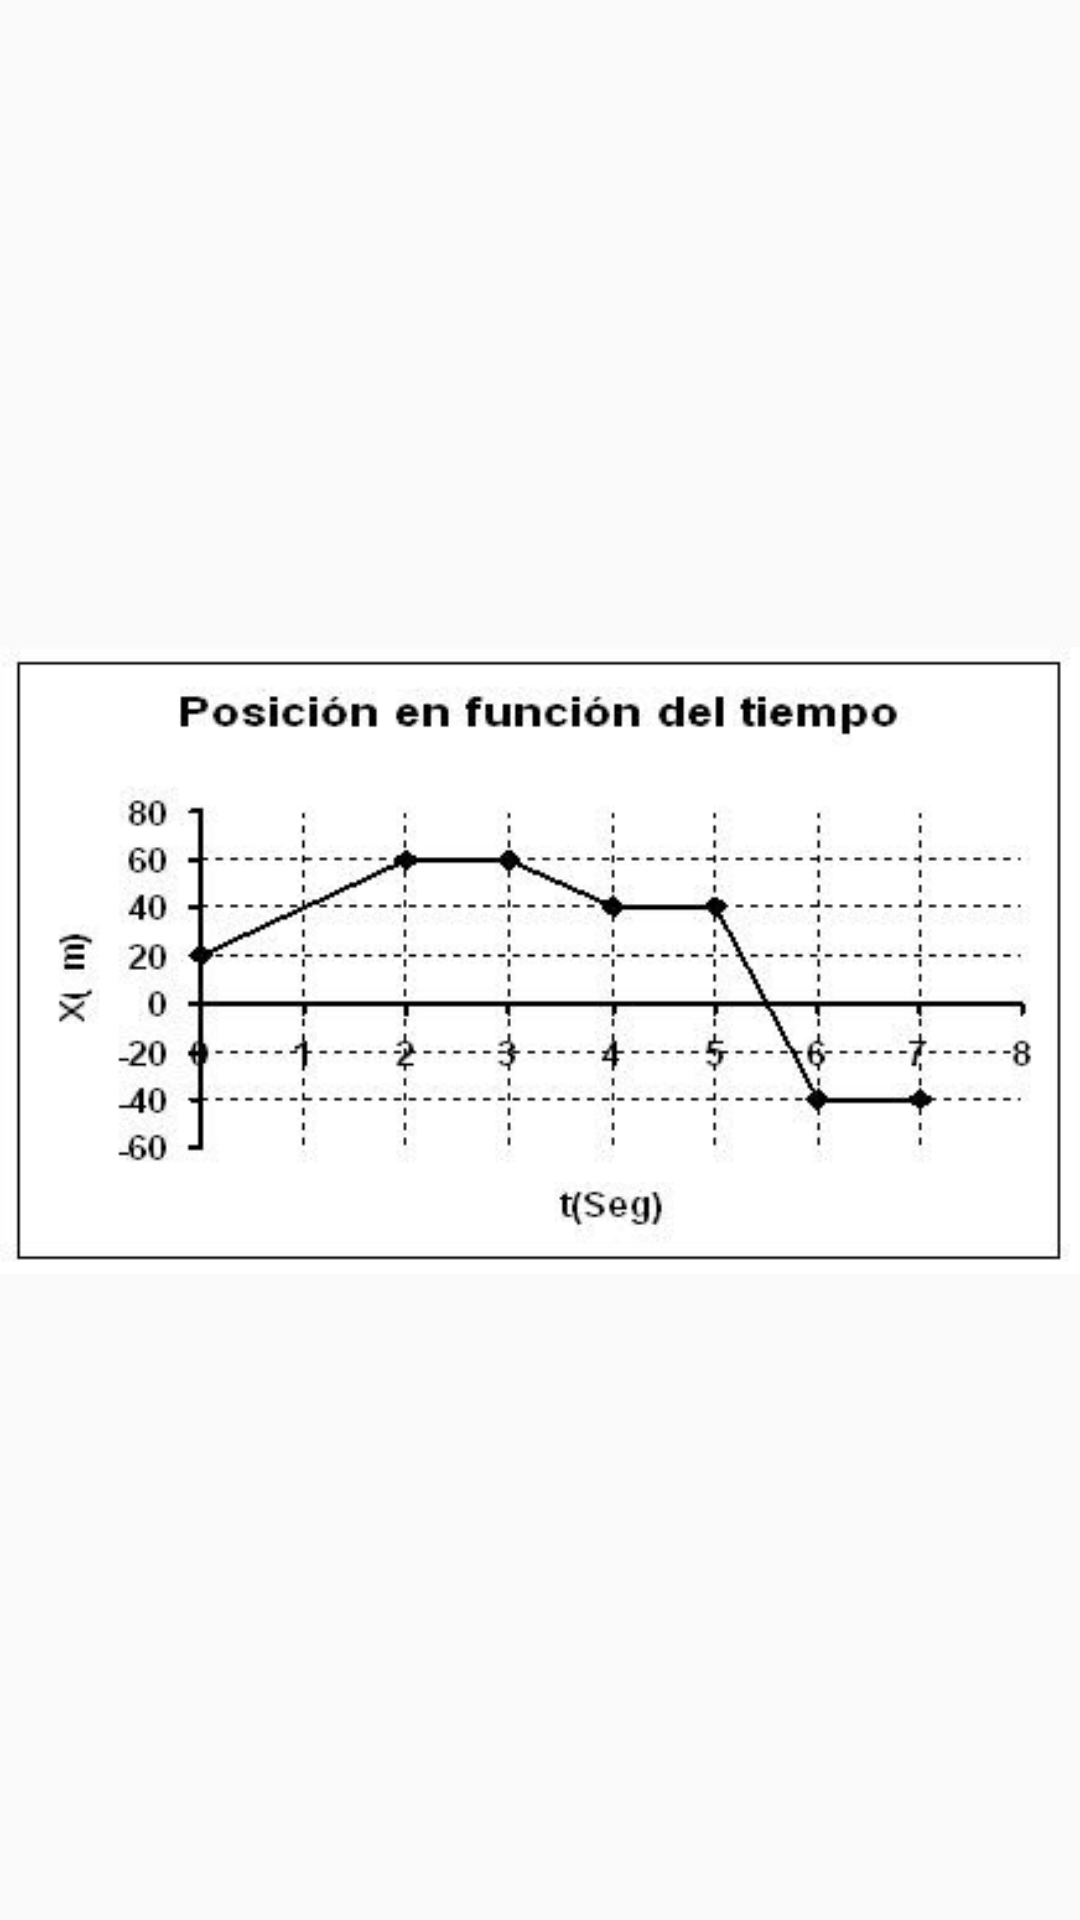

Produce the Android XML layout that renders to this screen, including the resource entries it uses.
<!-- AndroidManifest.xml: application theme Theme.AMST2 -->
<!-- res/layout/activity_grafica.xml -->
<?xml version="1.0" encoding="utf-8"?>
<android.support.constraint.ConstraintLayout xmlns:android="http://schemas.android.com/apk/res/android"
    xmlns:app="http://schemas.android.com/apk/res-auto"
    xmlns:tools="http://schemas.android.com/tools"
    android:layout_width="match_parent"
    android:layout_height="match_parent"
    tools:context=".grafica">

    <ImageView
        android:id="@+id/imageView"
        android:layout_width="wrap_content"
        android:layout_height="wrap_content"
        app:layout_constraintBottom_toBottomOf="parent"
        app:layout_constraintEnd_toEndOf="parent"
        app:layout_constraintStart_toStartOf="parent"
        app:layout_constraintTop_toTopOf="parent"
        app:srcCompat="@drawable/posicion_en_funcion_del_tiempo" />
</android.support.constraint.ConstraintLayout>
<!-- resources referenced by this layout -->
<resources>
  <!-- drawable posicion_en_funcion_del_tiempo: jpg bitmap (drawable, 23260 bytes) -->
  <style name="Theme.AMST2" parent="Theme.AppCompat.Light.DarkActionBar">
          
          <item name="colorPrimary">@color/purple_500</item>
          <item name="colorPrimaryDark">@color/purple_700</item>
          <item name="colorAccent">@color/teal_200</item>
          
      </style>
  <!-- not gathered from this repository: default colours our renderer supplied (Android Studio template values) -->
  <color name="purple_500">#FF6200EE</color>
  <color name="purple_700">#FF3700B3</color>
  <color name="teal_200">#FF03DAC5</color>
</resources>
